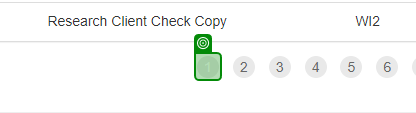
Task: Robotic Enterprise Framework
Workflow: GetTransactionData

Step 1: check the link '{0}' in window 'ACME System 1 - Work Items' (chrome.exe)

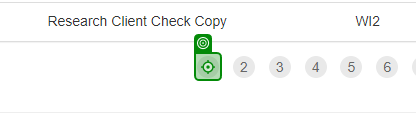
Step 2: click on the link '{0}' in window 'ACME System 1 - Work Items' (chrome.exe)
